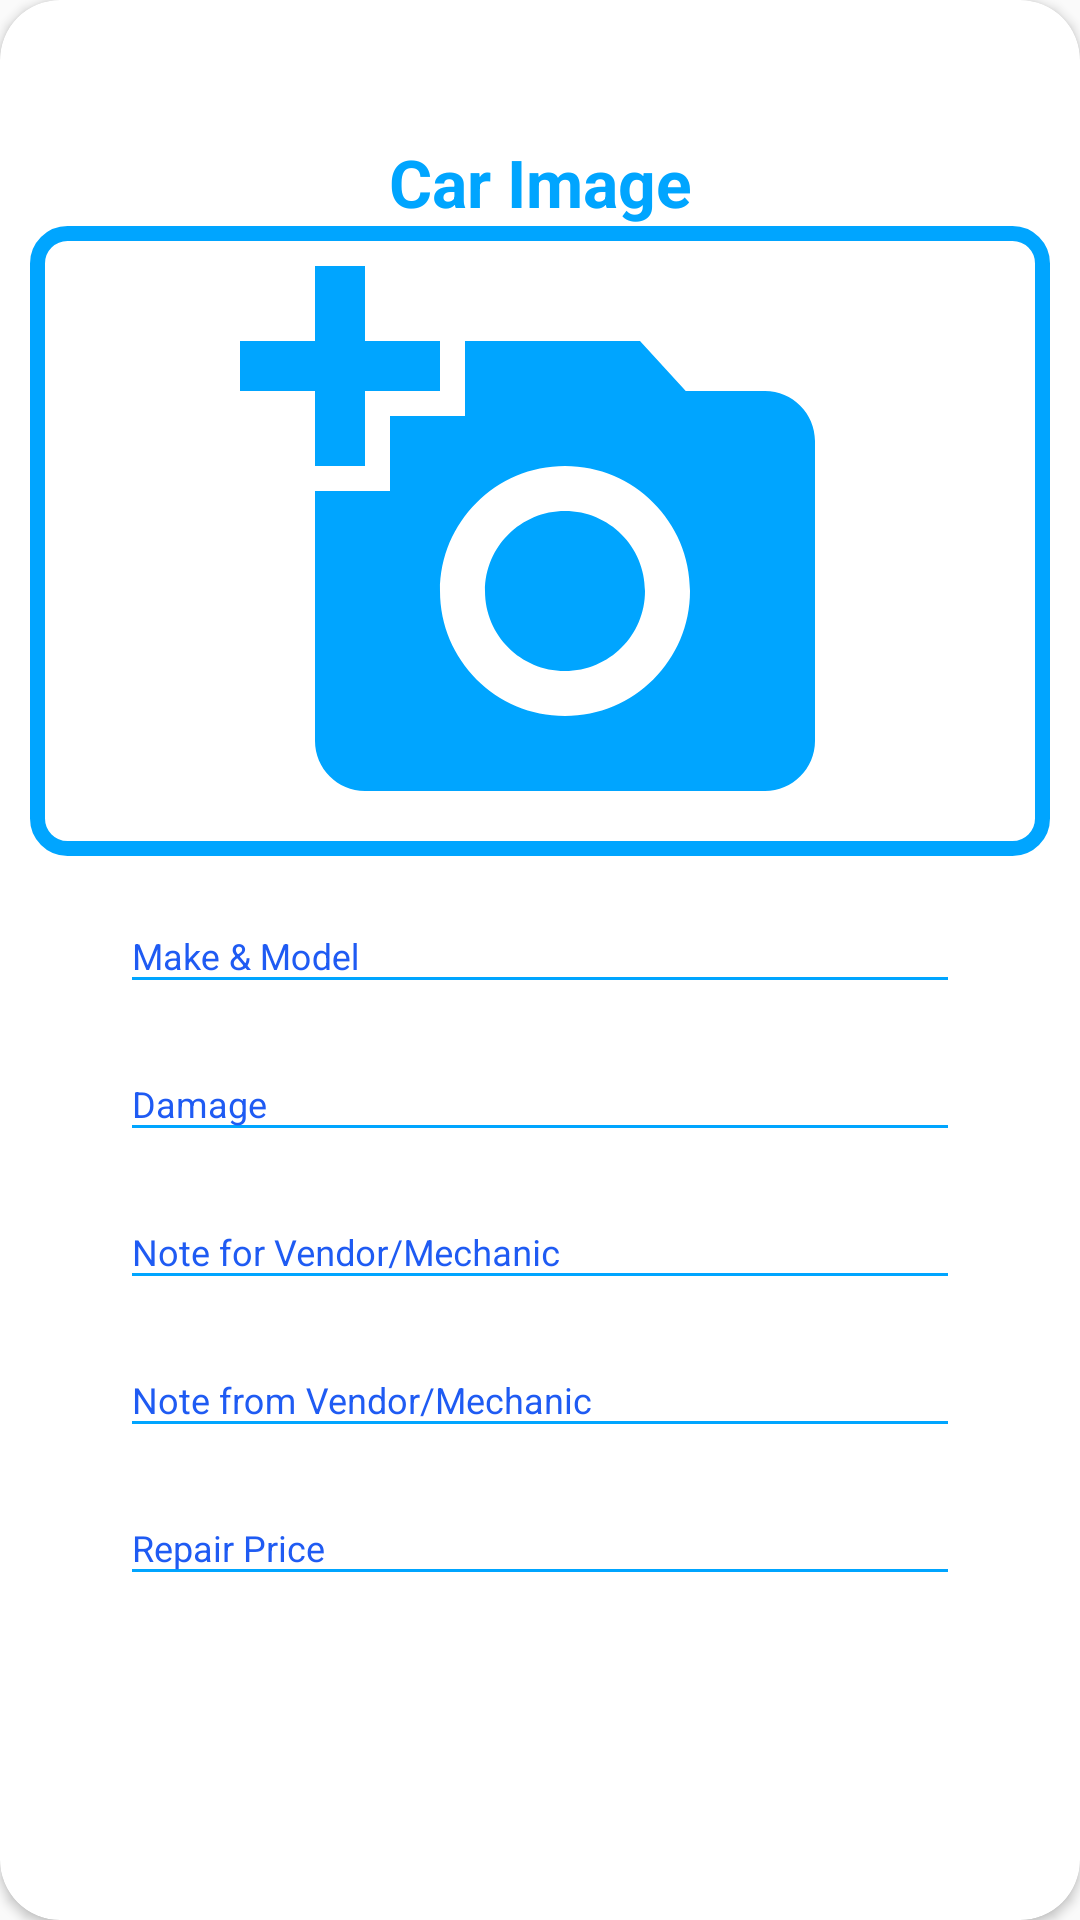

Write the Android layout XML for this screen, with the resource values it uses.
<!-- AndroidManifest.xml: application theme AppTheme -->
<!-- res/layout/layout_get_reply_bid_response.xml -->
<?xml version="1.0" encoding="utf-8"?>
<androidx.cardview.widget.CardView
    xmlns:android="http://schemas.android.com/apk/res/android"
    xmlns:app="http://schemas.android.com/apk/res-auto"
    style="@style/loginCard"
    app:cardCornerRadius="@dimen/loginCardRadius"
    android:elevation="5dp"
    android:layout_gravity="center"
    android:layout_marginTop="0dp"
    android:layout_marginBottom="@dimen/loginViewsMargin"
    android:background="@color/whiteCardColor">



    <LinearLayout
        style="@style/linearParent"
        android:layout_gravity="center"
        android:padding="@dimen/loginViewsMargin2">

        <TextView
            style="@style/headerTextPrimary"
            android:text="Car Image"
            android:layout_marginTop="1dp"/>

        <LinearLayout
            android:layout_width="match_parent"
            android:layout_height="wrap_content"
            android:background="@drawable/border"
            android:orientation="vertical">

            <ImageView
                android:layout_margin="5dp"
                android:id="@+id/ImageCarBidRequestResponse"
                android:clickable="true"
                android:layout_width="match_parent"
                android:layout_height="200dp"
                android:src="@drawable/ic_selectimage"
                />


        </LinearLayout>

        <com.google.android.material.textfield.TextInputLayout
            style="@style/parent"
            android:layout_marginLeft="30dp"
            android:layout_marginRight="30dp"
            android:layout_marginTop="5dp">
            <com.google.android.material.textfield.TextInputEditText
                android:id="@+id/bidmodelresponse"
                style="@style/modifiedEditText"
                android:focusable="false"
                android:inputType="text"
                android:maxLines="1"
                android:hint="Make &amp; Model"/>
        </com.google.android.material.textfield.TextInputLayout>

        <com.google.android.material.textfield.TextInputLayout
            style="@style/parent"
            android:layout_marginLeft="30dp"
            android:layout_marginRight="30dp"
            android:layout_marginTop="5dp">
            <com.google.android.material.textfield.TextInputEditText
                android:id="@+id/damagedArearesponse"
                style="@style/modifiedEditText"
                android:hint="Damage"
                android:focusable="false"
                android:maxLines="1"
                android:inputType="text"/>
        </com.google.android.material.textfield.TextInputLayout>
        <com.google.android.material.textfield.TextInputLayout
            style="@style/parent"
            android:layout_marginLeft="30dp"
            android:layout_marginRight="30dp"
            android:layout_marginTop="5dp">
            <com.google.android.material.textfield.TextInputEditText
                android:id="@+id/noteforvendorresponse"
                style="@style/modifiedEditText"
                android:focusable="false"
                android:hint="Note for Vendor/Mechanic"
                android:maxLines="1"
                android:inputType="textLongMessage"/>
        </com.google.android.material.textfield.TextInputLayout>
        <com.google.android.material.textfield.TextInputLayout
            style="@style/parent"
            android:layout_marginLeft="30dp"
            android:layout_marginRight="30dp"
            android:layout_marginTop="5dp">
            <com.google.android.material.textfield.TextInputEditText
                android:id="@+id/notefromvendorresponse"
                style="@style/modifiedEditText"
                android:hint="Note from Vendor/Mechanic"
                android:maxLines="1"
                android:inputType="textLongMessage"/>
        </com.google.android.material.textfield.TextInputLayout>
        <com.google.android.material.textfield.TextInputLayout
            style="@style/parent"
            android:layout_marginLeft="30dp"
            android:layout_marginRight="30dp"
            android:layout_marginTop="5dp">
            <com.google.android.material.textfield.TextInputEditText
                android:id="@+id/bidamountresponse"
                style="@style/modifiedEditText"
                android:hint="Repair Price"
                android:maxLines="1"
                android:inputType="textLongMessage"/>
        </com.google.android.material.textfield.TextInputLayout>
        <LinearLayout
            android:layout_width="match_parent"
            android:orientation="horizontal"
            android:layout_marginTop="5dp"
            android:weightSum="2"
            android:layout_height="wrap_content">
            <Button
                android:id="@+id/viewvendordetails"
                style="@style/loginButton"
                android:padding="2dp"
                android:layout_weight="1"
                android:layout_marginRight="5dp"
                android:layout_marginLeft="5dp"
                android:text="Vendor Details"
                android:layout_gravity="center_horizontal"
                android:layout_marginTop="10dp"/>
            <Button
                android:id="@+id/bookvendorresponse"
                style="@style/loginButton"
                android:layout_weight="1"
                android:layout_marginLeft="5dp"
                android:layout_marginRight="5dp"
                android:padding="2dp"
                android:text="Book this Vendor"
                android:layout_gravity="center_horizontal"
                android:layout_marginTop="10dp"/>



        </LinearLayout>


    </LinearLayout>
</androidx.cardview.widget.CardView>
<!-- resources referenced by this layout -->
<resources>
  <color name="whiteCardColor">#fff</color>
  <dimen name="loginCardRadius">20dp</dimen>
  <dimen name="loginViewsMargin">20dp</dimen>
  <dimen name="loginViewsMargin2">10dp</dimen>
  <!-- drawable border (drawable) -->
  <?xml version="1.0" encoding="utf-8"?>
  <shape xmlns:android="http://schemas.android.com/apk/res/android"
      android:shape="rectangle">
  
      <corners
          android:radius="10dp" />
  
      <stroke
          android:width="5dip"
  
          android:color="@color/colorAccent" />
  </shape>
  <!-- drawable ic_selectimage (drawable) -->
  <vector android:height="24dp" android:tint="#00A5FF"
      android:viewportHeight="24" android:viewportWidth="24"
      android:width="24dp" xmlns:android="http://schemas.android.com/apk/res/android">
      <path android:fillColor="@android:color/white" android:pathData="M3,4V1h2v3h3v2H5v3H3V6H0V4H3zM6,10V7h3V4h7l1.83,2H21c1.1,0 2,0.9 2,2v12c0,1.1 -0.9,2 -2,2H5c-1.1,0 -2,-0.9 -2,-2V10H6zM13,19c2.76,0 5,-2.24 5,-5s-2.24,-5 -5,-5s-5,2.24 -5,5S10.24,19 13,19zM9.8,14c0,1.77 1.43,3.2 3.2,3.2s3.2,-1.43 3.2,-3.2s-1.43,-3.2 -3.2,-3.2S9.8,12.23 9.8,14z"/>
  </vector>
  <style name="headerTextPrimary" parent="headerText">
          <item name="android:textColor">@color/primaryTextColor</item>
      </style>
  <style name="linearParent" parent="parent">
          <item name="android:orientation">vertical</item>
      </style>
  <style name="loginButton" parent="viewParent">
          <item name="android:background">@drawable/login_button_bk</item>
          <item name="android:textColor">@color/whiteTextColor</item>
          <item name="android:textStyle">bold</item>
      </style>
  <style name="loginCard" parent="parent" />
  <style name="modifiedEditText" parent="parent">
          <item name="android:textSize">@dimen/newsMoreTextSize</item>
          <item name="android:backgroundTint">@color/primaryTextColor</item>
      </style>
  <style name="parent">
          <item name="android:layout_width">match_parent</item>
          <item name="android:layout_height">wrap_content</item>
      </style>
  <style name="AppTheme" parent="Theme.AppCompat.Light.NoActionBar">
          
          <item name="colorPrimary">@color/colorPrimary</item>
          <item name="colorPrimaryDark">@color/colorPrimaryDark</item>
          <item name="colorAccent">@color/colorAccent</item>
  
          <item name="android:textColorHint">@color/colorPrimary</item>
          <item name="android:navigationBarColor">@color/colorAccent</item>
          <item name="android:windowLightNavigationBar">true</item>
      </style>
  <color name="colorAccent">#00A5FF</color>
  <style name="headerText" parent="parent">
          <item name="android:textSize">@dimen/headerTextSize</item>
          <item name="android:textAlignment">center</item>
          <item name="android:textColor">@color/whiteTextColor</item>
          <item name="android:textStyle">bold</item>
      </style>
  <color name="primaryTextColor">#00a5ff</color>
  <style name="viewParent">
          <item name="android:layout_width">wrap_content</item>
          <item name="android:layout_height">wrap_content</item>
      </style>
  <color name="whiteTextColor">#fff</color>
  <dimen name="newsMoreTextSize">12sp</dimen>
  <color name="colorPrimary">#1F5BF3</color>
  <color name="colorPrimaryDark">#0947E8</color>
  <dimen name="headerTextSize">22sp</dimen>
</resources>
